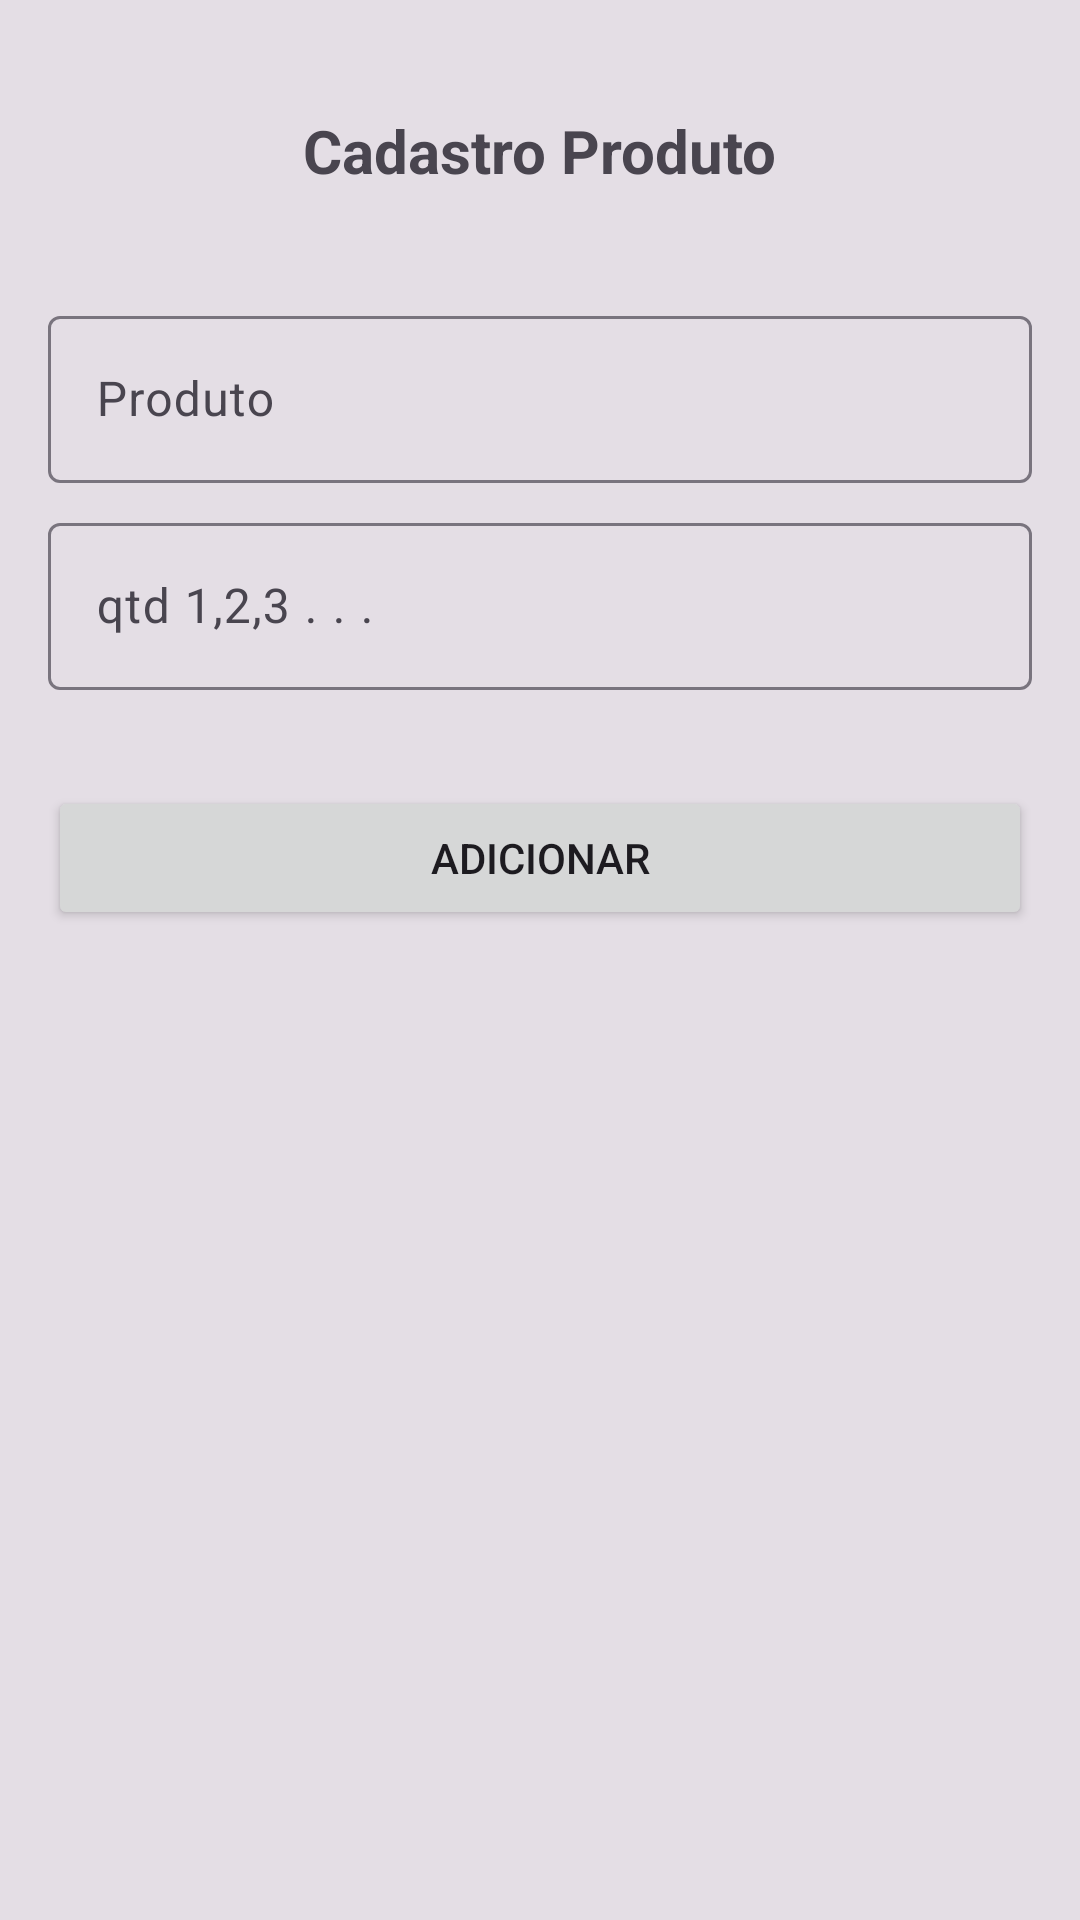

Produce the Android XML layout that renders to this screen, including the resource entries it uses.
<!-- AndroidManifest.xml: application theme Theme.AppFeiraMensal -->
<!-- res/layout/activity_cadastro_produto.xml -->
<?xml version="1.0" encoding="utf-8"?>
<androidx.constraintlayout.widget.ConstraintLayout
    xmlns:android="http://schemas.android.com/apk/res/android"
    xmlns:app="http://schemas.android.com/apk/res-auto"
    xmlns:tools="http://schemas.android.com/tools"
    android:layout_width="match_parent"
    android:layout_height="match_parent"
    tools:context=".ui.CadastroProdutoActivity"
    android:background="@color/black90">

    <com.google.android.material.textfield.TextInputLayout
        android:id="@+id/textInputProduto"
        android:layout_width="match_parent"
        android:layout_height="wrap_content"
        android:layout_marginStart="16dp"
        android:layout_marginTop="100dp"
        android:layout_marginEnd="16dp"
        app:layout_constraintEnd_toEndOf="parent"
        app:layout_constraintStart_toStartOf="parent"
        app:layout_constraintTop_toTopOf="parent"
        >

        <com.google.android.material.textfield.TextInputEditText
            android:id="@+id/editInputProduto"
            android:layout_width="match_parent"
            android:layout_height="wrap_content"
            android:hint="Produto" />
    </com.google.android.material.textfield.TextInputLayout>

    <com.google.android.material.textfield.TextInputLayout
        android:id="@+id/textInputQuantidade"
        android:layout_width="match_parent"
        android:layout_height="wrap_content"
        android:layout_marginStart="16dp"
        android:layout_marginTop="8dp"
        android:layout_marginEnd="16dp"
        app:layout_constraintEnd_toEndOf="parent"
        app:layout_constraintStart_toStartOf="parent"
        app:layout_constraintTop_toBottomOf="@+id/textInputProduto">

        <com.google.android.material.textfield.TextInputEditText
            android:id="@+id/editInputQuantidade"
            android:layout_width="match_parent"
            android:layout_height="wrap_content"
            android:hint="qtd 1,2,3 . . ." />
    </com.google.android.material.textfield.TextInputLayout>

    <Button
        android:id="@+id/buttonSalvar"
        android:layout_width="0dp"
        android:layout_height="wrap_content"
        android:layout_marginStart="16dp"
        android:layout_marginTop="32dp"
        android:layout_marginEnd="16dp"
        android:text="Adicionar"
        app:layout_constraintEnd_toEndOf="parent"
        app:layout_constraintStart_toStartOf="parent"
        app:layout_constraintTop_toBottomOf="@+id/textInputQuantidade" />

    <TextView
        android:id="@+id/textView2"
        android:layout_width="wrap_content"
        android:layout_height="wrap_content"
        android:text="Cadastro Produto"
        android:textSize="20sp"
        android:textStyle="bold"
        app:layout_constraintBottom_toTopOf="@+id/textInputProduto"
        app:layout_constraintEnd_toEndOf="parent"
        app:layout_constraintStart_toStartOf="parent"
        app:layout_constraintTop_toTopOf="parent" />
</androidx.constraintlayout.widget.ConstraintLayout>
<!-- resources referenced by this layout -->
<resources>
  <color name="black90">#1A000000</color>
  <style name="Theme.AppFeiraMensal" parent="Base.Theme.AppFeiraMensal" />
  <style name="Base.Theme.AppFeiraMensal" parent="Theme.Material3.DayNight.NoActionBar">
          
          <item name="colorPrimary">@color/green</item>
          <item name="colorPrimaryDark">@color/greenNight</item>
  
      </style>
  <color name="green">#4CAF50</color>
  <color name="greenNight">#275929</color>
</resources>
